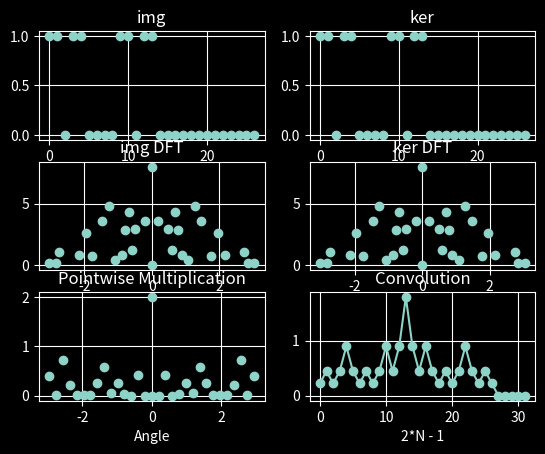

Python code for this plot:
import math
import numpy as np
from matplotlib import pyplot as plot
plot.style.use('dark_background')

def toHex(value:float): # Credit to user8234870 at StackOverflow
  result = ""
  l = list()
  #converting to positive number and storing the - sign to the list
  if value < 0: 
      value = -value
      l.append('-')

  ivalue = int(value)#represent the integer part
  fvalue = value - ivalue#represent the floating part
  
  l.append(hex(ivalue))#storing the hexadecimal representation of integer part
  l.append('.')

  #float is 8 bytes and so has at most 16 hexadecimal values
  for i in range(16):
      fvalue = fvalue * 16
      digit = int(fvalue)
      l.append(format(digit,'X'))
      fvalue -= digit#removing the integer part
      if fvalue == 0:
        break
  #converting the result to a string
  for v in l:
      result += str(v)

  return result
arrToHex = np.vectorize(toHex)



# Standard Test
# img = np.array([1, 1, 1, 1, 1, 1, 1, 1, 0, 0, 0, 0, 0, 0, 0, 0], dtype=np.float64)
# ker = np.array([1, 1, 1, 1, 1, 1, 1, 1, 0, 0, 0, 0, 0, 0, 0, 0], dtype=np.float64)

# 1D Test
# img = np.array([1, 1, 0], dtype=np.int8)
# ker = np.array([1, 1, 0], dtype=np.int8)

# 2D Test
# img = np.array([1, 1, 0, 1, 1, 0, 0, 0, 0], dtype=np.int8)
# ker = np.array([1, 1, 0, 1, 1, 0, 0, 0, 0], dtype=np.int8)

# 3D Test (2x2x2)
img = np.array(
  [
    1, 1, 0,
    1, 1, 0,
    0, 0, 0,

    1, 1, 0,
    1, 1, 0,
    0, 0, 0,
    
    0, 0, 0,
    0, 0, 0,
    0, 0, 0
  ], dtype=np.float64)

ker = np.array(
  [
    1, 1, 0,
    1, 1, 0,
    0, 0, 0,

    1, 1, 0,
    1, 1, 0,
    0, 0, 0,
    
    0, 0, 0,
    0, 0, 0,
    0, 0, 0
  ], dtype=np.float64)

# 3D Test (3x3x3)
# img = np.array(
#   [
#     1, 1, 1, 0, 0,
#     1, 1, 1, 0, 0,
#     1, 1, 1, 0, 0,
#     0, 0, 0, 0, 0,
#     0, 0, 0, 0, 0,
    
#     1, 1, 1, 0, 0,
#     1, 1, 1, 0, 0,
#     1, 1, 1, 0, 0,
#     0, 0, 0, 0, 0,
#     0, 0, 0, 0, 0,
    
#     1, 1, 1, 0, 0,
#     1, 1, 1, 0, 0,
#     1, 1, 1, 0, 0,
#     0, 0, 0, 0, 0,
#     0, 0, 0, 0, 0,
    
#     0, 0, 0, 0, 0,
#     0, 0, 0, 0, 0,
#     0, 0, 0, 0, 0,
#     0, 0, 0, 0, 0,
#     0, 0, 0, 0, 0,

#     0, 0, 0, 0, 0,
#     0, 0, 0, 0, 0,
#     0, 0, 0, 0, 0,
#     0, 0, 0, 0, 0,
#     0, 0, 0, 0, 0,
#   ], dtype=np.float64)
# ker = img

# Random array test
# img = np.random.rand(8)
# ker = np.random.rand(8)
# img[4:8] = 0
# ker[4:8] = 0

#https://www.wolframalpha.com/input?i2d=true&i=Product%5BSqrt%5B1%2BPower%5B2%2C%5C%2840%29-2x%5C%2841%29%5D%5D%2C%7Bx%2C0%2C25-1%7D%5D
kcor = 1.6467602581210646732881021003239958776890527483399070103764969935

spsize =2**(math.ceil(math.log(np.size(img), 2))) # next power of 2



# FFT
IMG = np.fft.fft(img, spsize)
# print(arrToHex(np.real(IMG)))
# print(arrToHex(np.imag(IMG)))
KER = np.fft.fft(ker, spsize)
# print(arrToHex(np.real(KER)))
# print(arrToHex(np.imag(KER)))


# CORDIC rect -> polar
mIMG = np.abs(IMG) * kcor
pIMG = np.angle(IMG)
mKER = np.abs(KER) * kcor
pKER = np.angle(KER)
# print(arrToHex(mIMG))
# print(arrToHex(pIMG))

# Hadamard
mHAD = mIMG * mKER / spsize
pHAD = pIMG + pKER
# print(arrToHex(np.real(mHAD)))

# CORDIC polar -> rect
HAD = mHAD * np.exp(1j*pHAD) * kcor / pow(kcor,3)
print(arrToHex(np.real(HAD)))
print(arrToHex(np.imag(HAD)))


# IFFT
had = np.fft.ifft(HAD, np.size(HAD)) * spsize / pow(kcor,3)
# print(arrToHex(np.real(had)))



# Prints
hex_xIMG = arrToHex(np.real(IMG))
hex_yIMG = arrToHex(np.imag(IMG))
hex_xKER = arrToHex(np.real(KER))
hex_yKER = arrToHex(np.imag(KER))
hex_mIMG = arrToHex(mIMG)
hex_pIMG = arrToHex(pIMG)
hex_mKER = arrToHex(mKER)
hex_pKER = arrToHex(pKER)
hex_mHAD = arrToHex(mHAD)
hex_pHAD = arrToHex(pHAD)
hex_xHAD = arrToHex(np.real(HAD))
hex_yHAD = arrToHex(np.imag(HAD))



# Plots
fig, axs = plot.subplots(nrows=3, ncols=2)

axs[0][0].title.set_text("img")
axs[0][0].plot(np.linspace(0, np.size(img)-1, np.size(img)), img, linestyle='', marker='o')
axs[0][0].set_xlabel("N")
axs[0][0].grid(True, which="both")

axs[0][1].title.set_text("ker")
axs[0][1].plot(np.linspace(0, np.size(ker)-1, np.size(ker)), ker, linestyle='', marker='o')
axs[0][1].set_xlabel("N")
axs[0][1].grid(True, which="both")

axs[1][0].title.set_text("img DFT")
axs[1][0].plot(np.angle(IMG), np.abs(IMG), linestyle='', marker='o')
axs[1][0].set_xlabel("Angle")
axs[1][0].grid(True, which="both")

axs[1][1].title.set_text("ker DFT")
axs[1][1].plot(np.angle(KER), np.abs(KER), linestyle='', marker='o')
axs[1][1].set_xlabel("Angle")
axs[1][1].grid(True, which="both")

axs[2][0].title.set_text("Pointwise Multiplication")
axs[2][0].plot(np.angle(HAD), np.abs(HAD), linestyle='', marker='o')
axs[2][0].set_xlabel("Angle")
axs[2][0].grid(True, which="both")

axs[2][1].title.set_text("Convolution")
axs[2][1].plot(np.linspace(0, np.size(had) - 1, np.size(had)), had, linestyle='-', marker='o')
axs[2][1].set_xlabel("2*N - 1")
axs[2][1].grid(True, which="both")

# plot.show()
